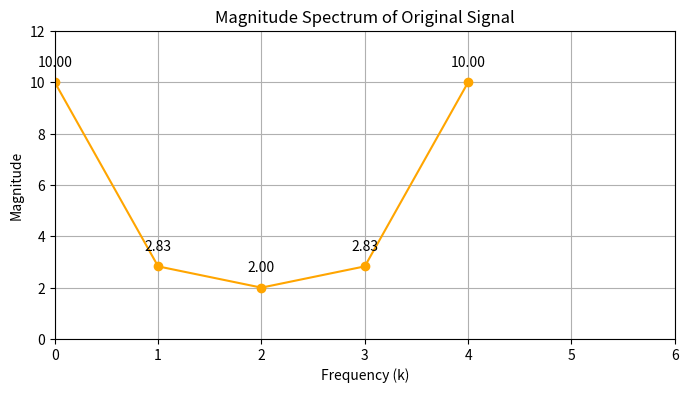
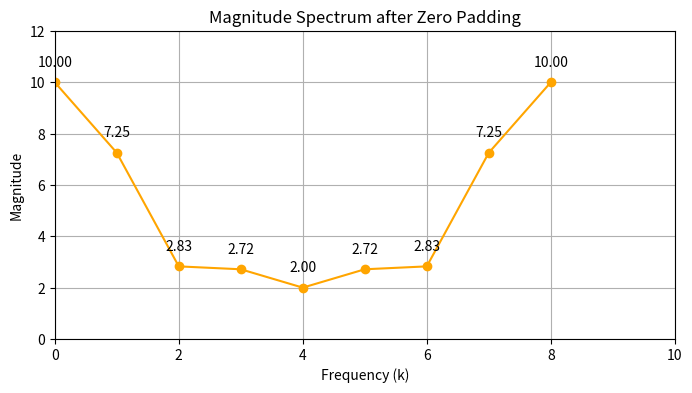
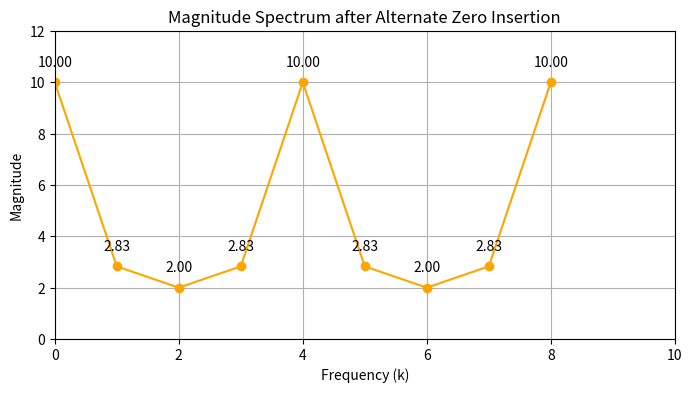

The script that saved these images, in order:
import numpy as np
import matplotlib.pyplot as plt

x = [1, 2, 3, 4]

def compute_dft(signal):
    """Compute the Discrete Fourier Transform (DFT) of a signal."""
    N = len(signal)
    X = np.zeros(N, dtype=complex)
    
    # Compute the DFT
    for k in range(N):
        sum_value = 0
        for n in range(N):
            angle = 2 * np.pi * k * n / N
            sum_value += signal[n] * (np.cos(angle) - 1j * np.sin(angle))
        X[k] = sum_value
    
    return X

def plot_magnitude_spectrum(signal, title):
    """Plot the magnitude spectrum of the signal."""
    X = compute_dft(signal)
    magnitude = np.abs(X)
    magnitude = np.append(magnitude, magnitude[0])
    
    
    plt.figure(figsize=(8, 4))
    plt.plot(magnitude, 'o-', color='orange')
    plt.title(title)
    plt.xlabel('Frequency (k)')
    plt.ylabel('Magnitude')

    for i, mag in enumerate(magnitude):
        plt.text(i, mag + 0.5, f'{mag:.2f}', ha='center', va='bottom')

    plt.ylim(0, 12)
    plt.xlim(0, len(signal) + 2)
    plt.grid()
    plt.show()

plot_magnitude_spectrum(x, 'Magnitude Spectrum of Original Signal')

x_padded = np.append(x, [0, 0, 0, 0])
plot_magnitude_spectrum(x_padded, 'Magnitude Spectrum after Zero Padding')

x_expanded = np.zeros(len(x) * 2)
x_expanded[::2] = x
plot_magnitude_spectrum(x_expanded, 'Magnitude Spectrum after Alternate Zero Insertion')

